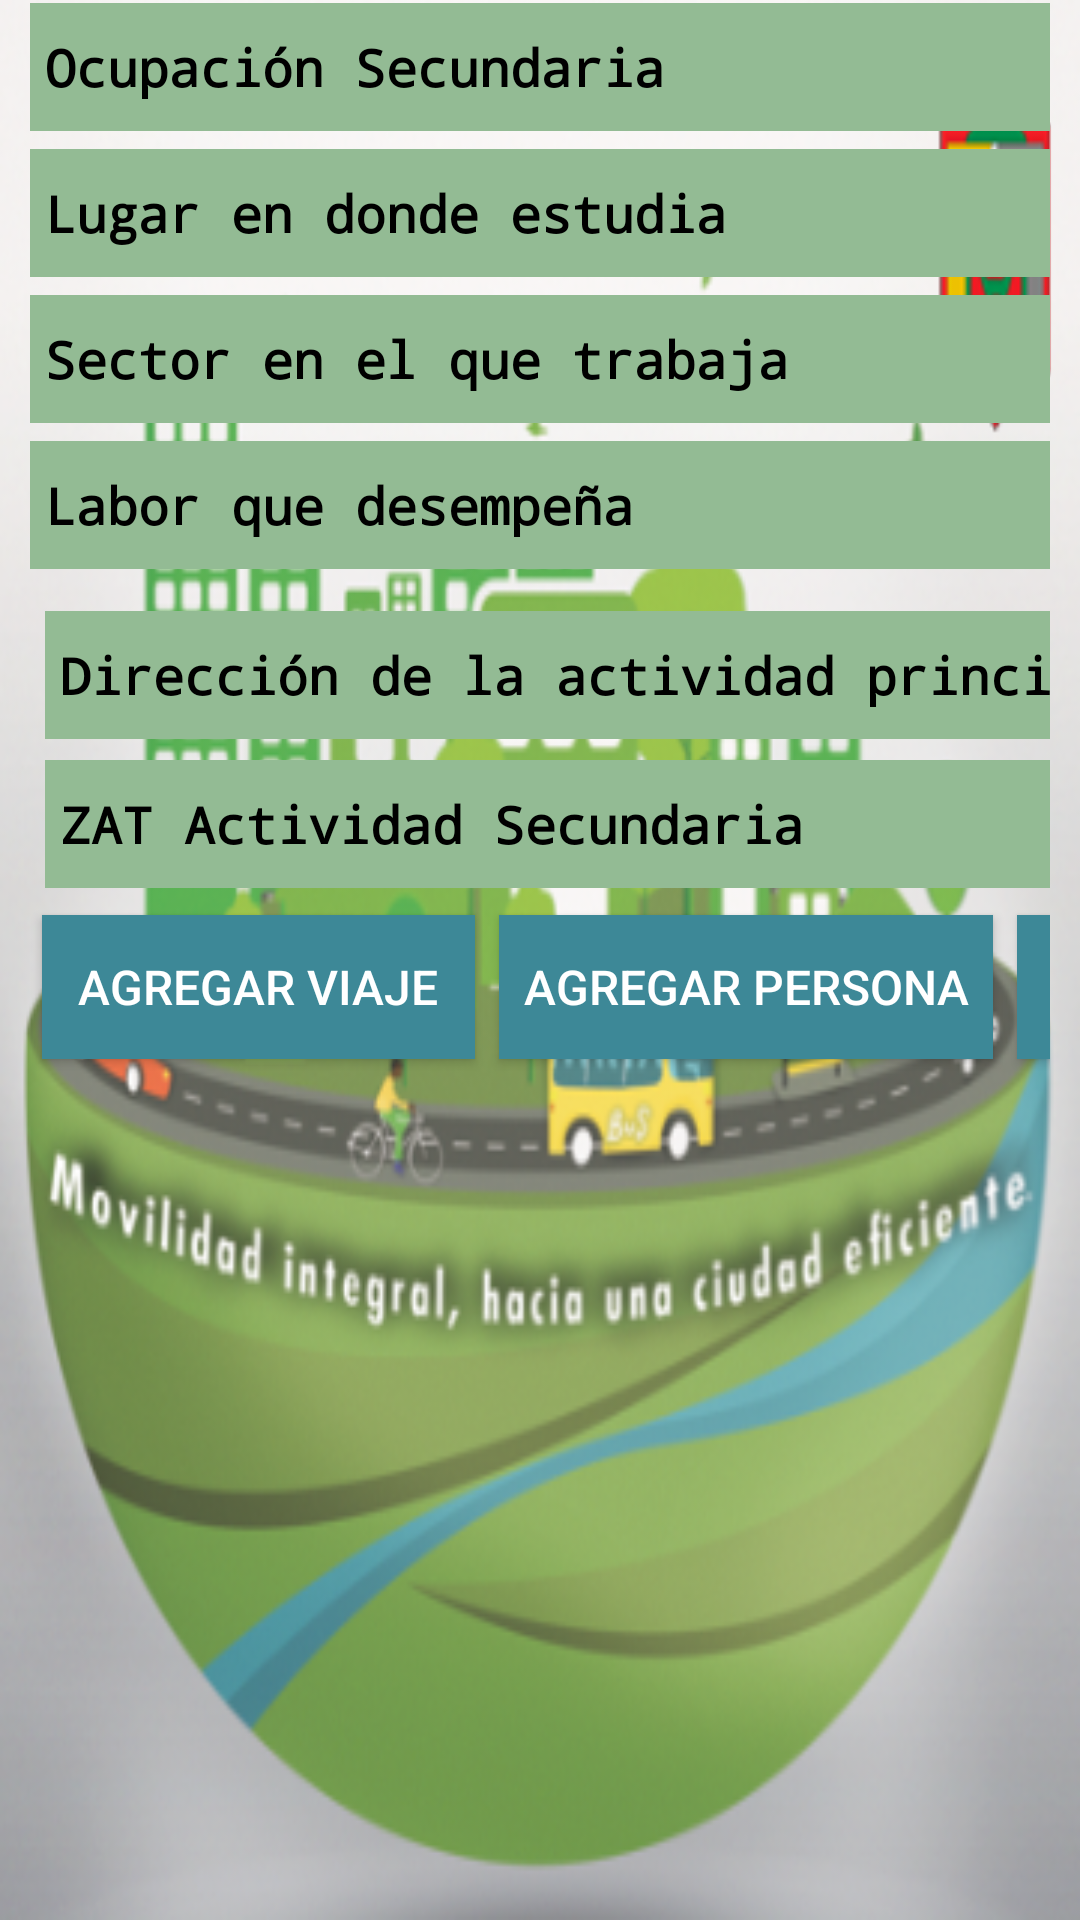

Here is an Android app screen rendered from its layout file. Give the layout XML and the strings, colors and styles it references.
<!-- AndroidManifest.xml: application theme AppTheme -->
<!-- res/layout/activity_informacion_ocupacion_secundaria.xml -->
<TableLayout xmlns:android="http://schemas.android.com/apk/res/android"
    xmlns:tools="http://schemas.android.com/tools"
    style="@style/margenes"
    tools:context="com.example.roxed.encuestariosucio.InformacionOcupacionSecundariaActivity"
    android:background="@drawable/fondo2">

    
    
    <LinearLayout android:focusable="true"
        android:focusableInTouchMode="true" android:layout_width="0px"
        android:layout_height="0px" />

    <TableRow>
        <TextView
            style="@style/Subtitulos2"
            android:text="Ocupación Secundaria"
            android:layout_width="wrap_content"
            android:layout_height="wrap_content"
            android:paddingBottom="10dp"
            android:paddingTop="10dp"
            android:textStyle="bold"/>
        <Spinner
            style="@style/spinnerOP"
            android:id="@+id/spinnerOcupacionSecundaria"
            android:layout_width="100dp"
            android:layout_height="wrap_content" />
    </TableRow>

    <TableRow>
        <TextView
            style="@style/Subtitulos2"
            android:text="Lugar en donde estudia"
            android:layout_width="wrap_content"
            android:layout_height="wrap_content"
            android:paddingBottom="10dp"
            android:paddingTop="10dp"
            android:textStyle="bold"/>

        <Spinner
            style="@style/spinnerOP"
            android:id="@+id/spinnerLugarEstudioSecundaria"
            android:layout_width="wrap_content"
            android:layout_height="wrap_content"/>

    </TableRow>

    <TableRow>
        <TextView
            style="@style/Subtitulos2"
            android:text="Sector en el que trabaja"
            android:layout_width="wrap_content"
            android:layout_height="wrap_content"
            android:paddingBottom="10dp"
            android:paddingTop="10dp"
            android:textStyle="bold"/>
        <Spinner
            style="@style/spinnerOP"
            android:id="@+id/spinnerSectorTrabajoSecundaria"
            android:layout_width="wrap_content"
            android:layout_height="wrap_content"/>

    </TableRow>

    <TableRow>

        <TextView
            style="@style/Subtitulos2"
            android:text="Labor que desempeña"
            android:layout_width="wrap_content"
            android:layout_height="wrap_content"
            android:paddingBottom="10dp"
            android:paddingTop="10dp"
            android:textStyle="bold"/>
        <Spinner
            style="@style/spinnerOP"
            android:id="@+id/spinnerLaborDesempeñaSecundaria"
            android:layout_width="wrap_content"
            android:layout_height="wrap_content"/>
    </TableRow>



    <TableRow>
        <TextView
            style="@style/Subtitulos2"
            android:text="Dirección de la actividad principal"
            android:layout_width="wrap_content"
            android:layout_height="wrap_content"
            android:paddingBottom="10dp"
            android:paddingTop="10dp"
            android:textStyle="bold"
            android:layout_margin="5dp"/>
        <EditText
            style="@style/editText"
            android:id="@+id/txtDireccionActividadSecundaria"
            android:layout_width="100dp"
            android:layout_height="wrap_content"
            android:hint="Dirección actividad secundaria..."/>

    </TableRow>

    <TableRow>
        <TextView
            style="@style/Subtitulos2"
            android:text="ZAT Actividad Secundaria"
            android:layout_width="wrap_content"
            android:layout_height="wrap_content"
            android:paddingBottom="10dp"
            android:paddingTop="10dp"
            android:textStyle="bold"
            android:layout_margin="5dp"/>


        <LinearLayout>

            <Spinner
                style="@style/spinnerOP"
                android:id="@+id/spinnerZATActividadSecundaria"
                android:layout_width="wrap_content"
                android:layout_height="wrap_content" />
            <TextView
                android:text=""
                android:paddingRight="110dp"
                android:layout_width="wrap_content"
                android:layout_height="wrap_content" />

        </LinearLayout>


    </TableRow>


    <TableRow>

        <LinearLayout>

            <Button

                style="@style/botones"
                android:id="@+id/btnContinuarInformacionViajes"
                android:layout_width="wrap_content"
                android:layout_height="wrap_content"
                android:text="   Agregar Viaje   "
                android:onClick="onClickContinuarInformacionViajes" />

            <TextView
                android:text=""
                android:layout_width="wrap_content"
                android:layout_height="wrap_content" />
            <Button

                style="@style/botones"
                android:id="@+id/btnContinuarAgregarPersona"
                android:layout_width="wrap_content"
                android:layout_height="wrap_content"
                android:text="  Agregar Persona  "
                android:onClick="onClickContinuarAgregarPersona" />
            <TextView
                android:text=""
                android:layout_width="wrap_content"
                android:layout_height="wrap_content" />
            <Button

                style="@style/botones"
                android:id="@+id/btnFinalizar"
                android:layout_width="wrap_content"
                android:layout_height="wrap_content"
                android:text="     Finalizar      "
                android:onClick="onClickFinalizar" />

        </LinearLayout>

    </TableRow>





</TableLayout>
<!-- resources referenced by this layout -->
<resources>
  <!-- drawable fondo2: png bitmap (drawable, 197502 bytes) -->
  <style name="Subtitulos2" parent="@android:style/TextAppearance.Medium">
          <item name="android:layout_width">wrap_content</item>
          <item name="android:paddingBottom">4dp</item>
          <item name="android:paddingTop">4dp</item>
          <item name="android:paddingLeft">5dp</item>
          <item name="android:textColor">#000000</item>
          <item name="android:typeface">monospace</item>
          <item name="android:textSize">17dp</item>
          <item name="android:background">#93BB94</item>
  
  
  
      </style>
  <style name="botones">
          <item name="android:layout_height">wrap_content</item>
          <item name="android:layout_width">wrap_content</item>
          <item name="android:textColor">#FFFFFF</item>
          <item name="android:textSize">16dp</item>
          <item name="android:layout_margin">4dp</item>
          <item name="android:background">#3D8897</item>
  
      </style>
  <style name="editText">
  
          <item name="android:paddingRight">3dp</item>
          <item name="android:paddingBottom">8dp</item>
          <item name="android:paddingTop">8dp</item>
          <item name="android:textColor">#000000</item>
          <item name="android:textColorHint">#B2B2B2</item>
          <item name="android:background">#FFFFFFFF</item>
          <item name="android:textSize">14dp</item>
  
      </style>
  <style name="margenes">
          <item name="android:paddingRight">10dp</item>
          <item name="android:paddingTop">1dp</item>
          <item name="android:paddingBottom">1dp</item>
          <item name="android:paddingLeft">10dp</item>
          <item name="android:orientation">vertical</item>
          <item name="android:layout_width">fill_parent</item>
          <item name="android:layout_height">fill_parent</item>
  
      </style>
  <style name="spinnerOP">
          <item name="android:dropDownWidth">fill_parent</item>
          <item name="android:background">@android:drawable/btn_dropdown</item>
          <item name="android:paddingRight">3dp</item>
          <item name="android:textColor">#000000</item>
          <item name="android:textSize">10sp</item>
          <item name="android:paddingBottom">3dp</item>
          <item name="android:paddingTop">3dp</item>
  
  
      </style>
  <style name="AppTheme" parent="Theme.AppCompat.Light.DarkActionBar">
          
      </style>
</resources>
